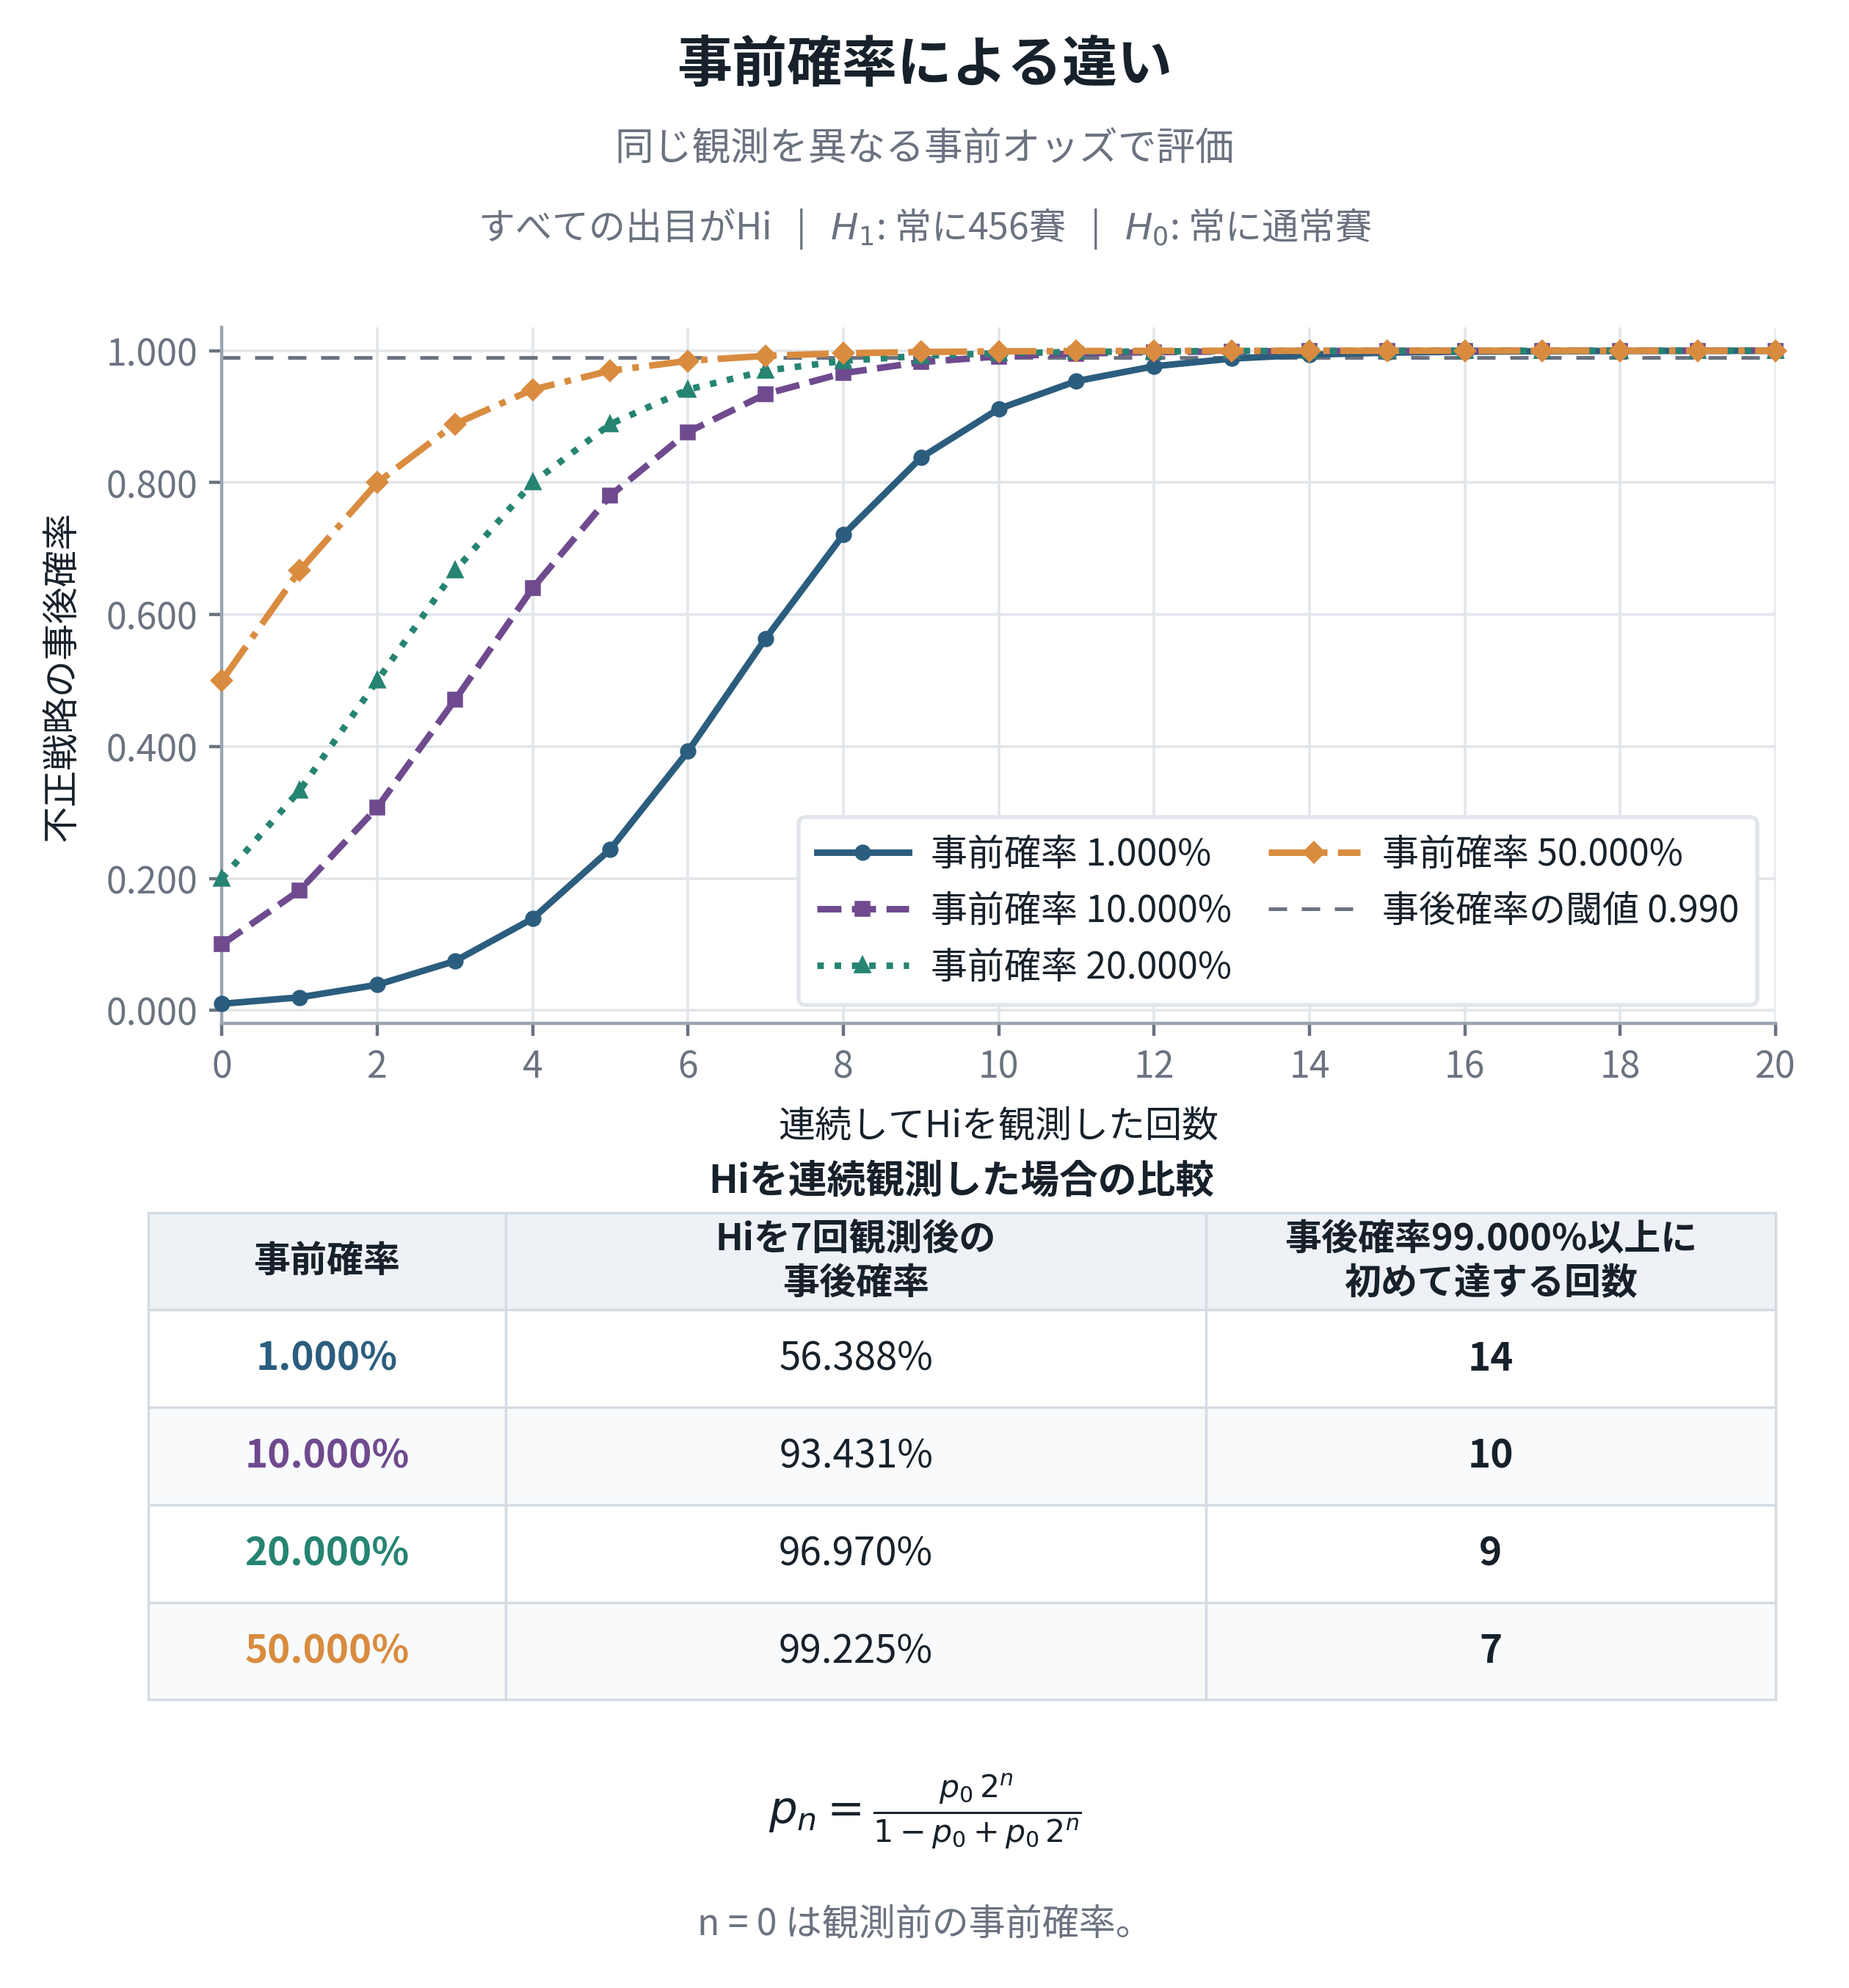

This figure's Python source:
#!/usr/bin/env python3
"""A05: posterior comparison for four priors under consecutive High.

Requirements: Python 3 and Matplotlib.
Running this file recreates the PNG and vector PDF beside the source.
Final size: 160 x 172 mm; 400-dpi PNG; ordinary labels at least 9 pt.
"""

# Shared presentation policy: three decimals; counts and fractions stay exact.
import sys as _precision_sys
from pathlib import Path as _PrecisionPath
_precision_sys.path.insert(0, str(_PrecisionPath(__file__).resolve().parents[2] / 'analysis'))
from display_precision import install as _install_precision, fixed as _fmt_number, scientific as _fmt_scientific
_install_precision()

from pathlib import Path
from fractions import Fraction
import json
import math

import matplotlib
matplotlib.use("Agg")
import matplotlib.pyplot as plt
from matplotlib.ticker import FixedLocator, StrMethodFormatter, FormatStrFormatter

WIDTH_MM, HEIGHT_MM, DPI = 160, 172, 400
BASENAME = "kaiji_a05_prior_comparison"
OUT = Path(__file__).resolve().parent
INK, GRAY, GRID = "#17212B", "#6B7280", "#E2E6EB"
PRIORS = (Fraction(1, 100), Fraction(1, 10), Fraction(1, 5), Fraction(1, 2))
COLORS = ("#2B5D7E", "#6F4A8E", "#268472", "#D98C3F")
STYLES = ("-", "--", ":", "-.")
MARKERS = ("o", "s", "^", "D")
N_MAX, THRESHOLD = 20, Fraction(99, 100)

plt.rcParams.update({
    "font.family": "Article JP Sans", "font.size": 9,
    "axes.labelsize": 9, "xtick.labelsize": 9, "ytick.labelsize": 9,
    "text.color": INK, "axes.labelcolor": INK,
    "xtick.color": GRAY, "ytick.color": GRAY,
    "pdf.fonttype": 42, "ps.fonttype": 42, "mathtext.fontset": "dejavusans",
})


def exact_data():
    ns = list(range(N_MAX + 1))
    series, summary = [], []
    for prior in PRIORS:
        values = [prior * 2**n / (1 - prior + prior * 2**n) for n in ns]
        q = prior
        for n, expected in zip(ns, values):
            if n:
                q = q / (q + Fraction(1, 2) * (1 - q))
            if q != expected:
                raise ValueError("Sequential and closed-form updates disagree")
        first = next(n for n, p in zip(ns, values) if p >= THRESHOLD)
        if not values[first - 1] < THRESHOLD <= values[first]:
            raise ValueError("Threshold crossing is not minimal")
        series.append(values)
        summary.append([f'{_fmt_number(float(prior), percent=True)}', f'{_fmt_number(float(values[7]), percent=True)}', str(first)])
    expected = [
        ['1.000%', '56.388%', "14"],
        ['10.000%', '93.431%', "10"],
        ['20.000%', '96.970%', "9"],
        ['50.000%', '99.225%', "7"],
    ]
    if summary != expected:
        raise ValueError(f'Unexpected summary values: {summary}')
    if any(not all(series[i][n] < series[i + 1][n] for i in range(3)) for n in ns):
        raise ValueError("Posterior order must follow the order of the priors")
    return ns, series, summary


def create_figure():
    ns, exact, summary = exact_data()
    fig = plt.figure(figsize=(WIDTH_MM / 25.4, HEIGHT_MM / 25.4), dpi=DPI)
    fig.patch.set_facecolor("white")
    fig.text(0.5, 0.967, "The effect of different priors",
             ha="center", va="center", fontsize=13.5, fontweight="bold")
    fig.text(0.5, 0.925, "Same observations; different prior odds",
             ha="center", va="center", fontsize=9.5, color=GRAY)
    fig.text(0.5, 0.885,
             r"All outcomes High   |   $H_1$: always 456   |   $H_0$: always fair",
             ha="center", va="center", fontsize=9, color=GRAY)

    ax = fig.add_axes([0.12, 0.485, 0.84, 0.35])
    curves = []
    for prior, values, color, style, marker in zip(PRIORS, exact, COLORS, STYLES, MARKERS):
        curve, = ax.plot(
            ns, [float(v) for v in values], color=color, linestyle=style,
            marker=marker, markersize=3.0, linewidth=1.6,
            label=f'Prior {_fmt_number(float(prior), percent=True)}', clip_on=False, zorder=3,
        )
        curves.append(curve)
    threshold = ax.axhline(
        float(THRESHOLD), color=GRAY, linewidth=0.9, linestyle=(0, (5, 4)),
        label='Posterior threshold 0.990', zorder=2,
    )
    ax.set_xlim(0, N_MAX)
    ax.set_ylim(-0.02, 1.035)
    ax.xaxis.set_major_locator(FixedLocator(list(range(0, N_MAX + 1, 2))))
    ax.xaxis.set_major_formatter(StrMethodFormatter("{x:.0f}"))
    ax.yaxis.set_major_locator(FixedLocator([0, 0.2, 0.4, 0.6, 0.8, 1.0]))
    ax.yaxis.set_major_formatter(FormatStrFormatter("%.1f"))
    ax.set_xlabel("Number of consecutive High outcomes", labelpad=5)
    ax.set_ylabel("Posterior probability of H1", labelpad=6)
    ax.set_axisbelow(True)
    ax.grid(color=GRID, linewidth=0.65)
    for side in ("top", "right"):
        ax.spines[side].set_visible(False)
    for side in ("bottom", "left"):
        ax.spines[side].set_color("#9AA5B1")
    ax.tick_params(length=3, pad=3)
    legend = ax.legend(
        handles=curves + [threshold], loc="lower right", ncol=2, fontsize=9,
        frameon=True, facecolor="white", edgecolor=GRID, framealpha=1,
        handlelength=2.5, borderpad=0.5, columnspacing=1.0, handletextpad=0.6,
    )

    fig.text(0.52, 0.406, "Summary for consecutive High observations",
             ha="center", va="center", fontsize=9.5, fontweight="bold")
    tax = fig.add_axes([0.08, 0.145, 0.88, 0.245])
    tax.set_axis_off()
    table = tax.table(
        cellText=summary,
        colLabels=["Prior", "Posterior after\n7 High outcomes",
                   'First n with\nposterior ≥ 99.000%'],
        colWidths=[0.22, 0.43, 0.35],
        loc="center", cellLoc="center", colLoc="center", bbox=[0, 0, 1, 1],
    )
    table.auto_set_font_size(False)
    table.set_fontsize(9.5)
    for (row, col), cell in table.get_celld().items():
        cell.set_edgecolor("#D4DBE3")
        cell.set_linewidth(0.6)
        if row == 0:
            cell.set_facecolor("#EEF2F6")
            cell.get_text().set_fontsize(9)
            cell.get_text().set_fontweight("bold")
        else:
            cell.set_facecolor("white" if row % 2 else "#F8FAFC")
            if col == 0:
                cell.get_text().set_color(COLORS[row - 1])
                cell.get_text().set_fontweight("bold")
            if col == 2:
                cell.get_text().set_fontweight("bold")

    fig.text(
        0.5, 0.089,
        r"$p_n=\frac{p_0\,2^n}{1-p_0+p_0\,2^n}$",
        ha="center", va="center", fontsize=11,
    )
    fig.text(
        0.5, 0.032, "n = 0 is the prior, before any observed outcome.",
        ha="center", va="center", fontsize=9, color=GRAY,
    )

    fig.canvas.draw()
    renderer = fig.canvas.get_renderer()
    texts = list(fig.texts) + [ax.xaxis.label, ax.yaxis.label]
    texts += ax.get_xticklabels() + ax.get_yticklabels() + legend.get_texts()
    texts += [cell.get_text() for cell in table.get_celld().values()]
    for t in texts:
        if not t.get_visible() or not t.get_text():
            continue
        if t.get_fontsize() < 9:
            raise ValueError(f'Text below 9 pt: {t.get_text()}')
        extent = t.get_window_extent(renderer)
        if (extent.x0 < 0 or extent.y0 < 0 or
                extent.x1 > fig.bbox.width or extent.y1 > fig.bbox.height):
            raise ValueError(f'Clipped text: {t.get_text()}')
    for cell in table.get_celld().values():
        outer = cell.get_window_extent(renderer)
        inner = cell.get_text().get_window_extent(renderer)
        if (inner.x0 < outer.x0 or inner.x1 > outer.x1 or
                inner.y0 < outer.y0 or inner.y1 > outer.y1):
            raise ValueError("Table text overflows its cell")
    if list(ax.get_xticks()) != list(range(0, 21, 2)):
        raise ValueError("Count ticks must be integers 0,2,...,20")
    if any(not t.get_text().isdigit() for t in ax.get_xticklabels()):
        raise ValueError("Count labels must be integers")
    for curve, exact_values in zip(curves, exact):
        if len(curve.get_xdata()) != 21:
            raise ValueError("All integer observations need markers")
        if any(not math.isclose(a, float(b)) for a, b in zip(curve.get_ydata(), exact_values)):
            raise ValueError("Plotted posteriors do not match exact data")
    return fig, summary


def main():
    fig, summary = create_figure()
    OUT.mkdir(parents=True, exist_ok=True)
    png, pdf = OUT / f'{BASENAME}.png', OUT / f'{BASENAME}.pdf'
    fig.savefig(png, dpi=DPI, facecolor="white")
    fig.savefig(pdf, facecolor="white", metadata={
        "Title": "A05 - The effect of different priors",
        "Subject": 'Pure single-die Bayesian inference; priors 1.000%, 10.000%, 20.000%, 50.000%',
        "Creator": "Matplotlib",
    })
    plt.close(fig)
    print(json.dumps({
        "outputs": [str(png), str(pdf)], "size_mm": [WIDTH_MM, HEIGHT_MM],
        "summary": summary, "curves": 4, "points_per_curve": 21,
        "sequential_and_closed_form_agree": True, "integer_ticks_checked": True,
        "table_cell_bounds_checked": True,
    }))


if __name__ == "__main__":
    main()
